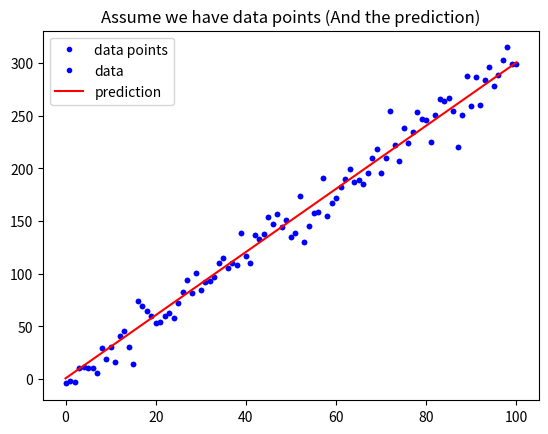

Write Python code to recreate this figure. (Note: this script raises an exception after producing the figure.)
import numpy as np
import matplotlib.pyplot as plt

def mean_squared_error():
    """
    請完成這個 Function 後往下執行
    """
    


w = 3
b = 0.5

x_lin = np.linspace(0, 100, 101)

y = (x_lin + np.random.randn(101) * 5) * w + b

plt.plot(x_lin, y, 'b.', label = 'data points')
plt.title("Assume we have data points")
plt.legend(loc = 2)
plt.show()

y_hat = x_lin * w + b
plt.plot(x_lin, y, 'b.', label = 'data')
plt.plot(x_lin, y_hat, 'r-', label = 'prediction')
plt.title("Assume we have data points (And the prediction)")
plt.legend(loc = 2)
plt.show()

# 執行 Function, 確認有沒有正常執行
MSE = mean_squared_error(y, y_hat)
MAE = mean_absolute_error(y, y_hat)
print("The Mean squared error is %.3f" % (MSE))
print("The Mean absolute error is %.3f" % (MAE))